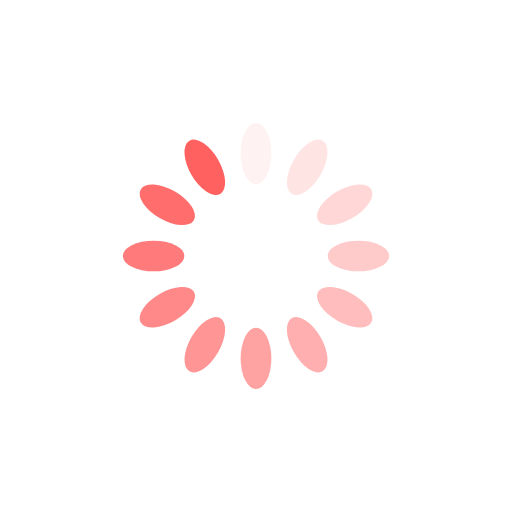
t = 0.00 s
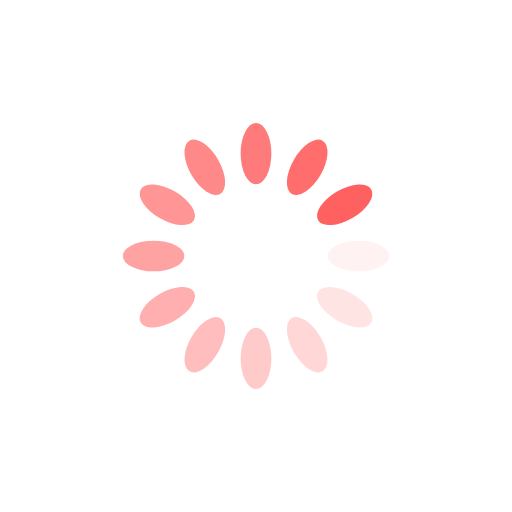
t = 0.25 s
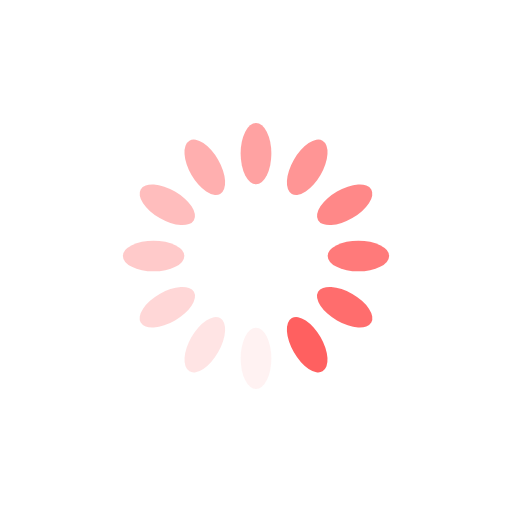
t = 0.50 s
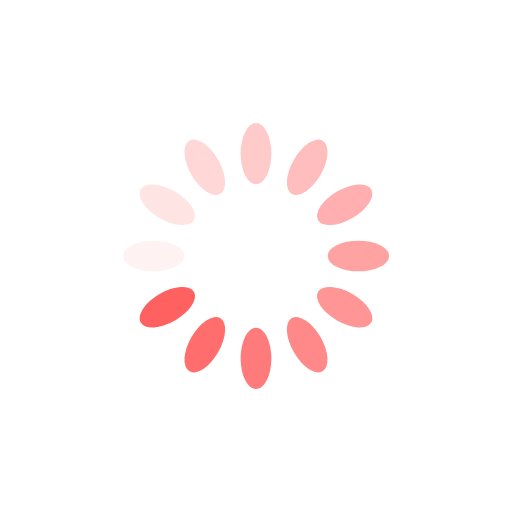
t = 0.75 s

The animated SVG that drew these frames (rendered in a browser with its animation timeline set to each time). Animation: 12 SMIL elements (animate=12); one cycle of 1.00 s, repeats indefinitely.

<?xml version="1.0" encoding="utf-8"?>
<svg xmlns="http://www.w3.org/2000/svg" xmlns:xlink="http://www.w3.org/1999/xlink" style="margin: auto; background: none; display: block; shape-rendering: auto;" width="200px" height="200px" viewBox="0 0 100 100" preserveAspectRatio="xMidYMid">
<g transform="rotate(0 50 50)">
  <rect x="47" y="24" rx="3" ry="6" width="6" height="12" fill="#ff6060">
    <animate attributeName="opacity" values="1;0" keyTimes="0;1" dur="1s" begin="-0.9166666666666666s" repeatCount="indefinite"></animate>
  </rect>
</g><g transform="rotate(30 50 50)">
  <rect x="47" y="24" rx="3" ry="6" width="6" height="12" fill="#ff6060">
    <animate attributeName="opacity" values="1;0" keyTimes="0;1" dur="1s" begin="-0.8333333333333334s" repeatCount="indefinite"></animate>
  </rect>
</g><g transform="rotate(60 50 50)">
  <rect x="47" y="24" rx="3" ry="6" width="6" height="12" fill="#ff6060">
    <animate attributeName="opacity" values="1;0" keyTimes="0;1" dur="1s" begin="-0.75s" repeatCount="indefinite"></animate>
  </rect>
</g><g transform="rotate(90 50 50)">
  <rect x="47" y="24" rx="3" ry="6" width="6" height="12" fill="#ff6060">
    <animate attributeName="opacity" values="1;0" keyTimes="0;1" dur="1s" begin="-0.6666666666666666s" repeatCount="indefinite"></animate>
  </rect>
</g><g transform="rotate(120 50 50)">
  <rect x="47" y="24" rx="3" ry="6" width="6" height="12" fill="#ff6060">
    <animate attributeName="opacity" values="1;0" keyTimes="0;1" dur="1s" begin="-0.5833333333333334s" repeatCount="indefinite"></animate>
  </rect>
</g><g transform="rotate(150 50 50)">
  <rect x="47" y="24" rx="3" ry="6" width="6" height="12" fill="#ff6060">
    <animate attributeName="opacity" values="1;0" keyTimes="0;1" dur="1s" begin="-0.5s" repeatCount="indefinite"></animate>
  </rect>
</g><g transform="rotate(180 50 50)">
  <rect x="47" y="24" rx="3" ry="6" width="6" height="12" fill="#ff6060">
    <animate attributeName="opacity" values="1;0" keyTimes="0;1" dur="1s" begin="-0.4166666666666667s" repeatCount="indefinite"></animate>
  </rect>
</g><g transform="rotate(210 50 50)">
  <rect x="47" y="24" rx="3" ry="6" width="6" height="12" fill="#ff6060">
    <animate attributeName="opacity" values="1;0" keyTimes="0;1" dur="1s" begin="-0.3333333333333333s" repeatCount="indefinite"></animate>
  </rect>
</g><g transform="rotate(240 50 50)">
  <rect x="47" y="24" rx="3" ry="6" width="6" height="12" fill="#ff6060">
    <animate attributeName="opacity" values="1;0" keyTimes="0;1" dur="1s" begin="-0.25s" repeatCount="indefinite"></animate>
  </rect>
</g><g transform="rotate(270 50 50)">
  <rect x="47" y="24" rx="3" ry="6" width="6" height="12" fill="#ff6060">
    <animate attributeName="opacity" values="1;0" keyTimes="0;1" dur="1s" begin="-0.16666666666666666s" repeatCount="indefinite"></animate>
  </rect>
</g><g transform="rotate(300 50 50)">
  <rect x="47" y="24" rx="3" ry="6" width="6" height="12" fill="#ff6060">
    <animate attributeName="opacity" values="1;0" keyTimes="0;1" dur="1s" begin="-0.08333333333333333s" repeatCount="indefinite"></animate>
  </rect>
</g><g transform="rotate(330 50 50)">
  <rect x="47" y="24" rx="3" ry="6" width="6" height="12" fill="#ff6060">
    <animate attributeName="opacity" values="1;0" keyTimes="0;1" dur="1s" begin="0s" repeatCount="indefinite"></animate>
  </rect>
</g>
<!-- [ldio] generated by https://loading.io/ --></svg>
